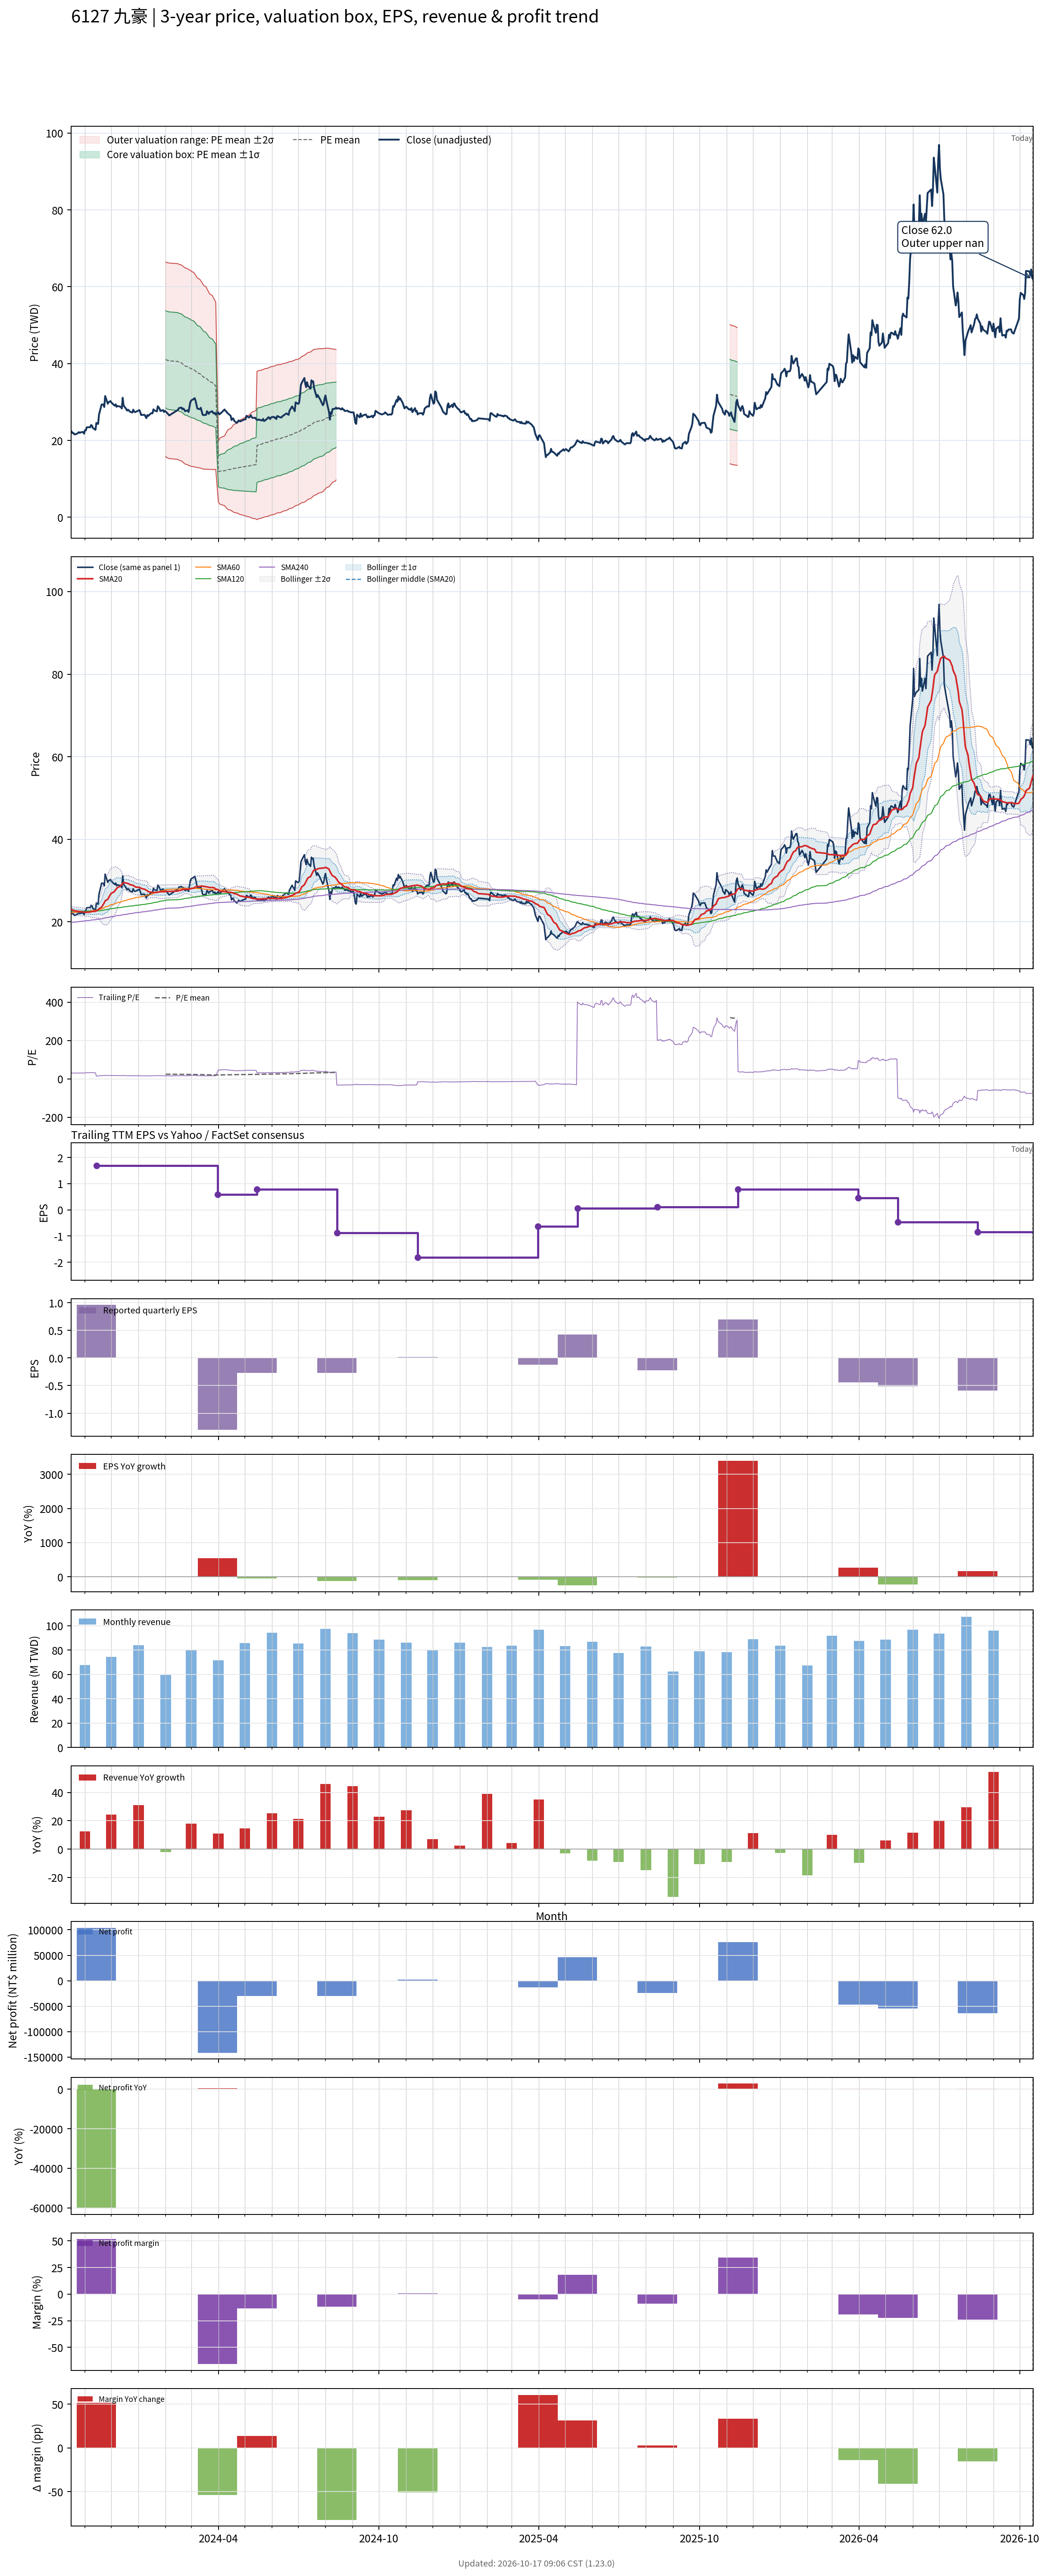

The file beside this chart, header and first rows:
# chart-version: skill-stock-dynamic-val…
date, close, available_date, period_end, eps, ttm_eps, pe, pe_mean, pe_std, price_m2, price_m1, price_mean, price_p1, price_p2, forward_eps, forward_pe, forward_pe_mean, forward_pe_std, forward_price_m2, forward_price_m1, forward_price_mean, forward_price_p1, forward_price_p2, sma20
2023-10-16, 22.45, 2023-08-14, 2023-06-30, 1.4, 0.72, 31.18, , , , , , , , , , , , , , , , , 23.05
2023-10-17, 22.25, 2023-08-14, 2023-06-30, 1.4, 0.72, 30.9, , , , , , , , , , , , , , , , , 22.96
2023-10-18, 21.9, 2023-08-14, 2023-06-30, 1.4, 0.72, 30.42, , , , , , , , , , , , , , , , , 22.85
2023-10-19, 21.9, 2023-08-14, 2023-06-30, 1.4, 0.72, 30.42, , , , , , , , , , , , , , , , , 22.75
2023-10-20, 21.55, 2023-08-14, 2023-06-30, 1.4, 0.72, 29.93, , , , , , , , , , , , , , , , , 22.65
2023-10-23, 21.75, 2023-08-14, 2023-06-30, 1.4, 0.72, 30.21, , , , , , , , , , , , , , , , , 22.59
2023-10-24, 21.95, 2023-08-14, 2023-06-30, 1.4, 0.72, 30.49, , , , , , , , , , , , , , , , , 22.55
2023-10-25, 22.15, 2023-08-14, 2023-06-30, 1.4, 0.72, 30.76, , , , , , , , , , , , , , , , , 22.52
2023-10-26, 21.95, 2023-08-14, 2023-06-30, 1.4, 0.72, 30.49, , , , , , , , , , , , , , , , , 22.46
2023-10-27, 22.1, 2023-08-14, 2023-06-30, 1.4, 0.72, 30.69, , , , , , , , , , , , , , , , , 22.42
2023-10-30, 22.2, 2023-08-14, 2023-06-30, 1.4, 0.72, 30.83, , , , , , , , , , , , , , , , , 22.39
2023-10-31, 21.75, 2023-08-14, 2023-06-30, 1.4, 0.72, 30.21, , , , , , , , , , , , , , , , , 22.33
2023-11-01, 22.65, 2023-08-14, 2023-06-30, 1.4, 0.72, 31.46, , , , , , , , , , , , , , , , , 22.31
2023-11-02, 22.6, 2023-08-14, 2023-06-30, 1.4, 0.72, 31.39, , , , , , , , , , , , , , , , , 22.29
2023-11-03, 23.4, 2023-08-14, 2023-06-30, 1.4, 0.72, 32.5, , , , , , , , , , , , , , , , , 22.32
2023-11-06, 23.45, 2023-08-14, 2023-06-30, 1.4, 0.72, 32.57, , , , , , , , , , , , , , , , , 22.34
2023-11-07, 23.4, 2023-08-14, 2023-06-30, 1.4, 0.72, 32.5, , , , , , , , , , , , , , , , , 22.37
2023-11-08, 24, 2023-08-14, 2023-06-30, 1.4, 0.72, 33.33, , , , , , , , , , , , , , , , , 22.45
2023-11-09, 23.85, 2023-08-14, 2023-06-30, 1.4, 0.72, 33.12, , , , , , , , , , , , , , , , , 22.5
2023-11-10, 23.25, 2023-08-14, 2023-06-30, 1.4, 0.72, 32.29, , , , , , , , , , , , , , , , , 22.52
2023-11-13, 22.75, 2023-08-14, 2023-06-30, 1.4, 0.72, 31.6, , , , , , , , , , , , , , , , , 22.54
2023-11-14, 24.55, 2023-11-14, 2023-09-30, 0.96, 1.68, 14.61, , , , , , , , , , , , , , , , , 22.66
2023-11-15, 24.35, 2023-11-14, 2023-09-30, 0.96, 1.68, 14.49, , , , , , , , , , , , , , , , , 22.78
2023-11-16, 24.3, 2023-11-14, 2023-09-30, 0.96, 1.68, 14.46, , , , , , , , , , , , , , , , , 22.9
2023-11-17, 26.7, 2023-11-14, 2023-09-30, 0.96, 1.68, 15.89, , , , , , , , , , , , , , , , , 23.16
2023-11-20, 29.35, 2023-11-14, 2023-09-30, 0.96, 1.68, 17.47, , , , , , , , , , , , , , , , , 23.54
2023-11-21, 29.35, 2023-11-14, 2023-09-30, 0.96, 1.68, 17.47, , , , , , , , , , , , , , , , , 23.91
2023-11-22, 29.35, 2023-11-14, 2023-09-30, 0.96, 1.68, 17.47, , , , , , , , , , , , , , , , , 24.27
2023-11-23, 28.7, 2023-11-14, 2023-09-30, 0.96, 1.68, 17.08, , , , , , , , , , , , , , , , , 24.6
2023-11-24, 31.55, 2023-11-14, 2023-09-30, 0.96, 1.68, 18.78, , , , , , , , , , , , , , , , , 25.07
2023-11-27, 29.55, 2023-11-14, 2023-09-30, 0.96, 1.68, 17.59, , , , , , , , , , , , , , , , , 25.44
2023-11-28, 30, 2023-11-14, 2023-09-30, 0.96, 1.68, 17.86, , , , , , , , , , , , , , , , , 25.86
2023-11-29, 30.05, 2023-11-14, 2023-09-30, 0.96, 1.68, 17.89, , , , , , , , , , , , , , , , , 26.23
2023-11-30, 30.25, 2023-11-14, 2023-09-30, 0.96, 1.68, 18.01, , , , , , , , , , , , , , , , , 26.61
2023-12-01, 29.9, 2023-11-14, 2023-09-30, 0.96, 1.68, 17.8, , , , , , , , , , , , , , , , , 26.93
2023-12-04, 29.2, 2023-11-14, 2023-09-30, 0.96, 1.68, 17.38, , , , , , , , , , , , , , , , , 27.22
2023-12-05, 29.05, 2023-11-14, 2023-09-30, 0.96, 1.68, 17.29, , , , , , , , , , , , , , , , , 27.5
2023-12-06, 29.4, 2023-11-14, 2023-09-30, 0.96, 1.68, 17.5, , , , , , , , , , , , , , , , , 27.77
2023-12-07, 28.75, 2023-11-14, 2023-09-30, 0.96, 1.68, 17.11, , , , , , , , , , , , , , , , , 28.02
2023-12-08, 28.95, 2023-11-14, 2023-09-30, 0.96, 1.68, 17.23, , , , , , , , , , , , , , , , , 28.3
2023-12-11, 28.8, 2023-11-14, 2023-09-30, 0.96, 1.68, 17.14, , , , , , , , , , , , , , , , , 28.61
2023-12-12, 28.7, 2023-11-14, 2023-09-30, 0.96, 1.68, 17.08, , , , , , , , , , , , , , , , , 28.81
2023-12-13, 28.3, 2023-11-14, 2023-09-30, 0.96, 1.68, 16.85, , , , , , , , , , , , , , , , , 29.01
2023-12-14, 31.1, 2023-11-14, 2023-09-30, 0.96, 1.68, 18.51, , , , , , , , , , , , , , , , , 29.35
2023-12-15, 29.1, 2023-11-14, 2023-09-30, 0.96, 1.68, 17.32, , , , , , , , , , , , , , , , , 29.47
2023-12-18, 28.15, 2023-11-14, 2023-09-30, 0.96, 1.68, 16.76, , , , , , , , , , , , , , , , , 29.41
2023-12-19, 27.75, 2023-11-14, 2023-09-30, 0.96, 1.68, 16.52, , , , , , , , , , , , , , , , , 29.33
2023-12-20, 28, 2023-11-14, 2023-09-30, 0.96, 1.68, 16.67, , , , , , , , , , , , , , , , , 29.26
2023-12-21, 27.85, 2023-11-14, 2023-09-30, 0.96, 1.68, 16.58, , , , , , , , , , , , , , , , , 29.22
2023-12-22, 27.5, 2023-11-14, 2023-09-30, 0.96, 1.68, 16.37, , , , , , , , , , , , , , , , , 29.02
2023-12-25, 27.25, 2023-11-14, 2023-09-30, 0.96, 1.68, 16.22, , , , , , , , , , , , , , , , , 28.9
2023-12-26, 28, 2023-11-14, 2023-09-30, 0.96, 1.68, 16.67, , , , , , , , , , , , , , , , , 28.8
2023-12-27, 27.55, 2023-11-14, 2023-09-30, 0.96, 1.68, 16.4, , , , , , , , , , , , , , , , , 28.68
2023-12-28, 27.35, 2023-11-14, 2023-09-30, 0.96, 1.68, 16.28, , , , , , , , , , , , , , , , , 28.53
2023-12-29, 27.45, 2023-11-14, 2023-09-30, 0.96, 1.68, 16.34, , , , , , , , , , , , , , , , , 28.41
2024-01-02, 27.9, 2023-11-14, 2023-09-30, 0.96, 1.68, 16.61, , , , , , , , , , , , , , , , , 28.34
2024-01-03, 27.35, 2023-11-14, 2023-09-30, 0.96, 1.68, 16.28, , , , , , , , , , , , , , , , , 28.26
2024-01-04, 26.6, 2023-11-14, 2023-09-30, 0.96, 1.68, 15.83, , , , , , , , , , , , , , , , , 28.12
2024-01-05, 26.65, 2023-11-14, 2023-09-30, 0.96, 1.68, 15.86, , , , , , , , , , , , , , , , , 28.02
... 671 more rows
